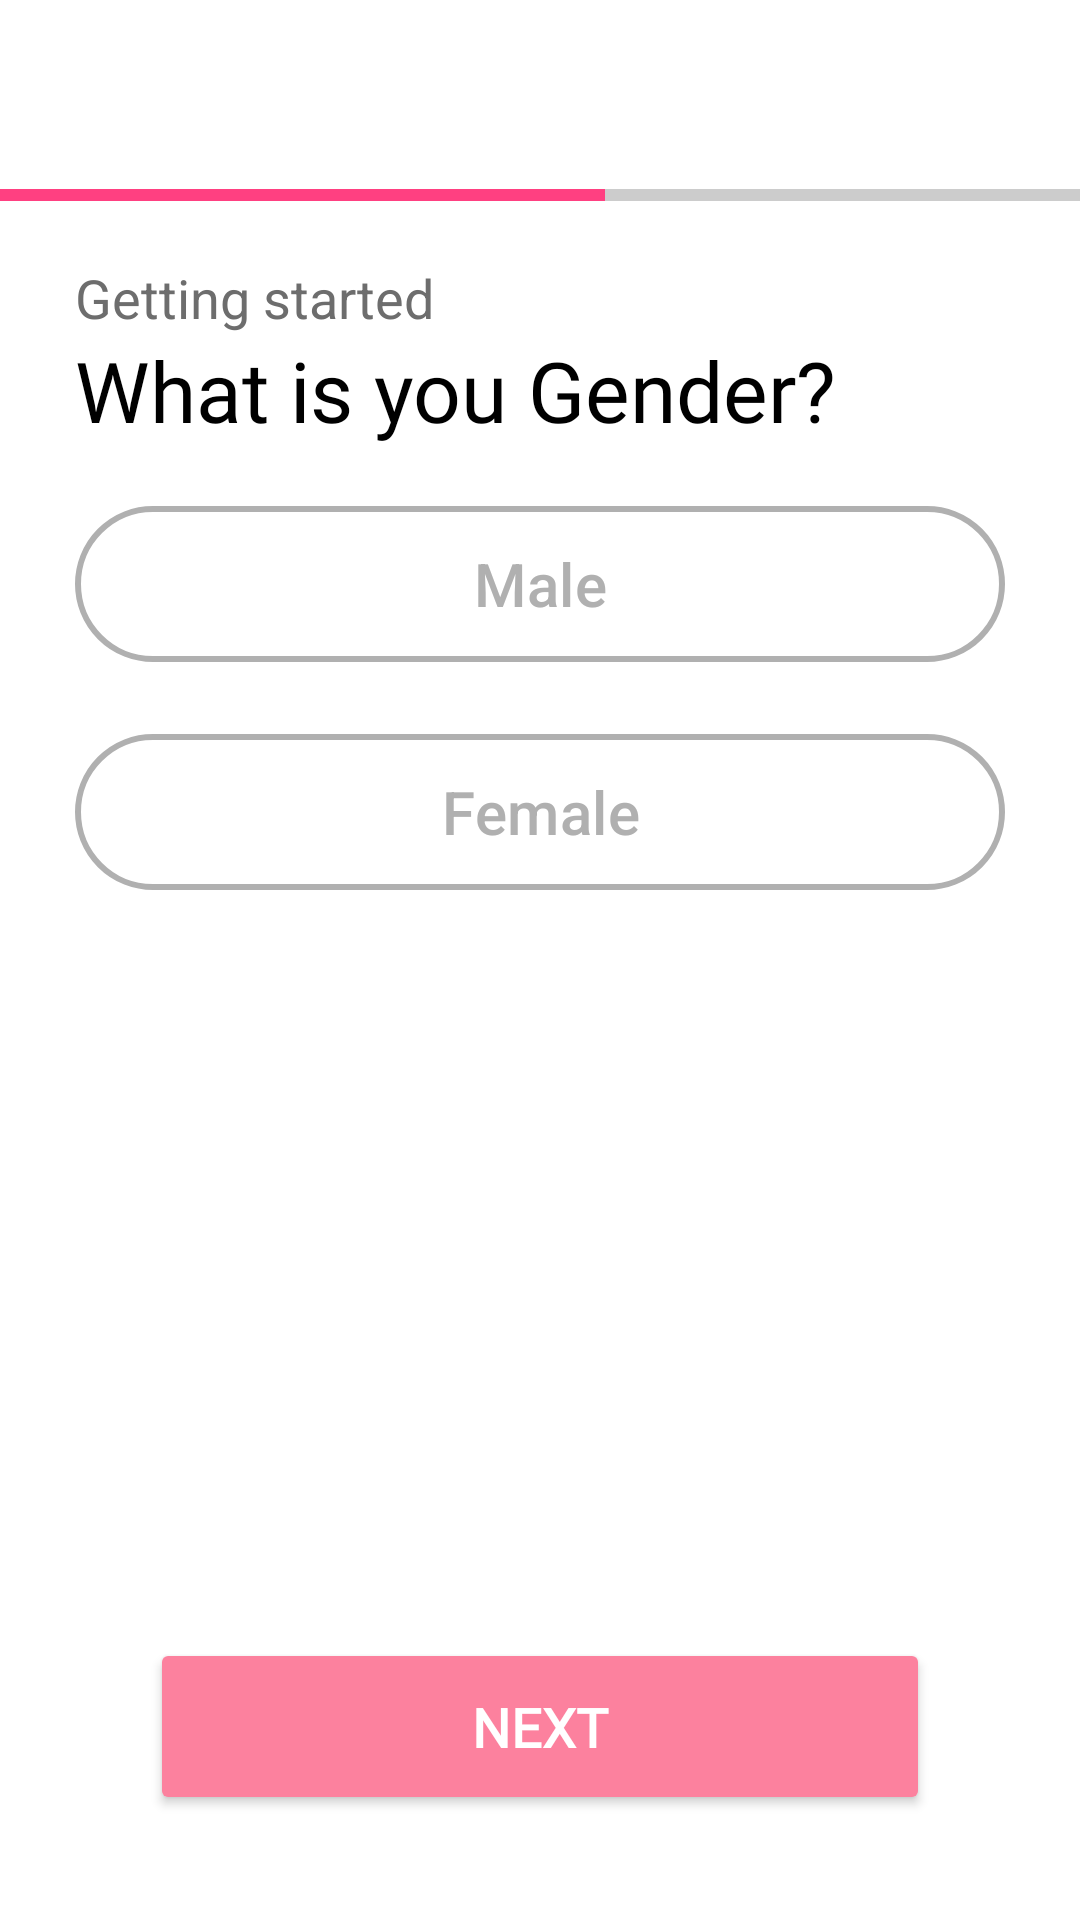

Layout XML and referenced resources for this Android screen:
<!-- AndroidManifest.xml: application theme Theme.DatingApp -->
<!-- res/layout/fragment_signupgender_fragment.xml -->
<?xml version="1.0" encoding="utf-8"?>
<LinearLayout xmlns:android="http://schemas.android.com/apk/res/android"
    android:layout_width="match_parent"
    android:layout_height="match_parent"
    xmlns:app="http://schemas.android.com/apk/res-auto"
    android:orientation="vertical"
    android:background="@android:color/white"
    android:fitsSystemWindows="true">


    <LinearLayout
        android:layout_width="match_parent"
        android:layout_height="wrap_content"
        android:orientation="vertical">
        <LinearLayout
            android:layout_width="match_parent"
            android:layout_height="wrap_content"
            android:orientation="horizontal"
            android:paddingTop="20sp">
            <LinearLayout
                android:layout_width="wrap_content"
                android:layout_height="wrap_content"
                android:orientation="horizontal"
                android:gravity="center"
                android:layout_gravity="bottom"
                android:paddingBottom="13dp"
                android:paddingLeft="13dp"
                android:id="@+id/backBtn">
                <ImageView
                    android:layout_width="30dp"
                    android:layout_height="30dp"
                    android:src="@drawable/back_arrow"
                    />
            </LinearLayout>

        </LinearLayout>

        <ProgressBar
            android:id="@+id/custom_progress_bar"
            style="?android:attr/progressBarStyleHorizontal"
            android:layout_width="match_parent"
            android:layout_height="4dp"
            android:max="100"
            android:progress="56"
            android:progressDrawable="@drawable/custom_progress_drawable" />

    </LinearLayout>
    <LinearLayout xmlns:android="http://schemas.android.com/apk/res/android"
        android:layout_width="match_parent"
        android:layout_height="match_parent"
        android:orientation="vertical"
        android:paddingHorizontal="25dp"
        android:paddingTop="20dp"
        android:paddingBottom="15dp"
        android:background="@android:color/white">
        <TextView
            android:layout_width="wrap_content"
            android:layout_height="wrap_content"
            android:text="Getting started"
            android:textSize="18sp"
            android:textColor="@color/info"
            android:layout_gravity="start"
            />
        <TextView
            android:layout_width="wrap_content"
            android:layout_height="wrap_content"
            android:text="What is you Gender?"
            android:textSize="28sp"
            android:textColor="@color/black"
            android:fontFamily="@font/fredokaone"
            android:layout_gravity="start"
            android:layout_marginBottom="16dp"
            />

        <com.google.android.material.button.MaterialButton
            android:id="@+id/buttonMale"
            android:layout_width="match_parent"
            android:layout_height="60dp"
            android:text="Male"
            android:textColor="@color/gray_inactive"
            android:textSize="20sp"
            app:cornerRadius="30dp"
            app:strokeColor="@color/gray_inactive"
            app:strokeWidth="2dp"
            android:backgroundTint="@android:color/transparent"
            app:rippleColor="#22FF4081"
            android:layout_marginBottom="16dp" />

        <com.google.android.material.button.MaterialButton
            android:id="@+id/buttonFemale"
            android:layout_width="match_parent"
            android:layout_height="60dp"
            android:text="Female"
            android:textColor="@color/gray_inactive"
            android:textSize="20sp"
            app:cornerRadius="30dp"
            app:strokeColor="@color/gray_inactive"
            app:strokeWidth="2dp"
            android:backgroundTint="@android:color/transparent"
            app:rippleColor="#22B0B0B0" />


        <View
            android:layout_width="match_parent"
            android:layout_height="0dp"
            android:layout_weight="1" />
        <Button
            android:id="@+id/next_button"
            android:layout_width="match_parent"
            android:layout_height="59dp"
            android:layout_marginHorizontal="25dp"
            android:text="Next"
            android:textColor="@android:color/white"
            android:textSize="18sp"
            android:textStyle="bold"
            android:backgroundTint="@color/primary"
            android:clickable="true"
            android:focusable="true"
            android:fontFamily="@font/fredokaone"
            android:layout_gravity="end" android:paddingHorizontal="40dp"
            android:layout_marginBottom="20dp" />
    </LinearLayout>

</LinearLayout>
<!-- resources referenced by this layout -->
<resources>
  <color name="black">#FF000000</color>
  <color name="gray_inactive">#B0B0B0</color>
  <color name="info">#6D6D6D</color>
  <color name="primary">#FC819E</color>
  <!-- drawable custom_progress_drawable (drawable) -->
  <?xml version="1.0" encoding="utf-8"?>
  <layer-list xmlns:android="http://schemas.android.com/apk/res/android">
  
      <item android:id="@android:id/background">
          <shape>
              <corners android:radius="0dp" /> <solid android:color="#CCCCCC" /> </shape>
      </item>
  
      <item android:id="@android:id/progress">
          <clip>
              <shape>
                  <corners android:radius="0dp" /> <solid android:color="#FF4081" /> </shape>
          </clip>
      </item>
  
  </layer-list>
  <style name="Theme.DatingApp" parent="Base.Theme.DatingApp">
          <item name="android:statusBarColor" tools:targetApi="l">@color/primary</item>
      </style>
  <style name="Base.Theme.DatingApp" parent="Theme.Material3.DayNight.NoActionBar">
          
          
      </style>
</resources>
